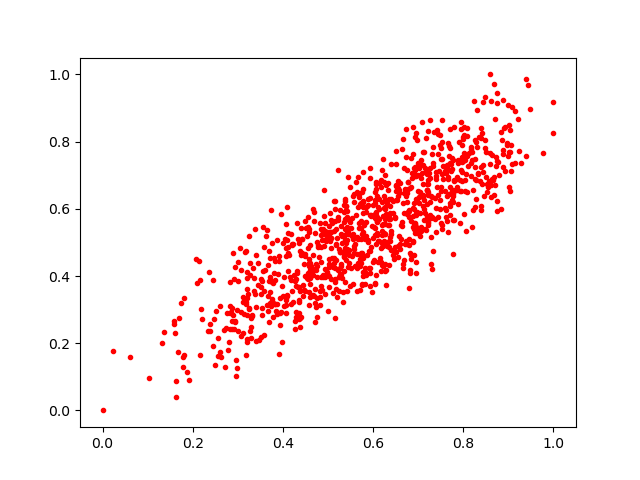

Data behind this chart, as committed beside it:
0.023655284, 0.17743768
0.7028, 0.6355
0.9154, 0.8899
0.3517, 0.3681
0.5155, 0.3924
0.5637, 0.5171
0.7911, 0.799
0.6955, 0.5817
0.8047, 0.6529
0.5212, 0.5654
0.291, 0.3913
0.5231, 0.4187
0.6244, 0.6795
0.7221, 0.6398
0.576, 0.3777
0.6404, 0.5248
0.695, 0.4075
0.5593, 0.494
0.3262, 0.2353
0.4269, 0.2668
0.5784, 0.5306
0.8163, 0.6974
0.3863, 0.3179
0.5839, 0.5178
0.5297, 0.5479
0.5149, 0.2754
0.3674, 0.4341
0.6369, 0.57
0.8774, 0.7391
0.7955, 0.7141
0.6399, 0.4771
0.7193, 0.5783
0.7493, 0.8183
0.7321, 0.4739
0.6812, 0.417
0.7636, 0.5649
0.9139, 0.7368
0.7943, 0.6525
0.6259, 0.5242
0.6151, 0.4542
0.486, 0.5247
0.4283, 0.3897
0.7103, 0.7305
0.621, 0.4879
0.4596, 0.4384
0.7033, 0.6378
0.5826, 0.4236
0.457, 0.4396
0.6113, 0.4409
0.8261, 0.7487
0.4497, 0.4003
0.851, 0.694
0.5736, 0.4391
0.8256, 0.8055
0.5141, 0.4531
0.378, 0.2782
0.1309, 0.2012
0.8691, 0.6957
0.3175, 0.3166
0.6738, 0.7528
0.9004, 0.666
... 956 more rows
